Image classification data set "data_heatmap" (josean9/Caso1.-Detecci-n-de-melanomas on GitHub). Class labels (2): benign, malignant.

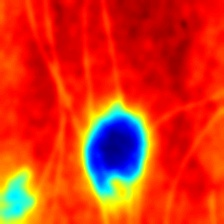
Label: benign

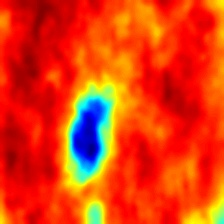
Label: benign

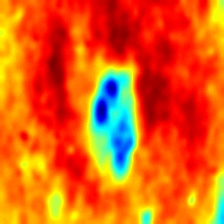
Label: benign

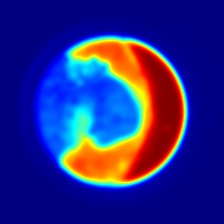
Label: malignant

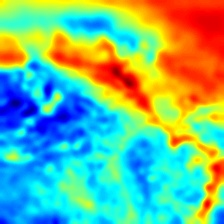
Label: malignant

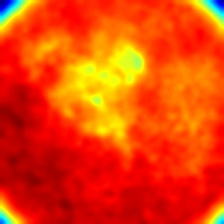
Label: malignant
